Labelled photos from "Brackets", an image-classification folder in oyekanjohn/Brackets_data. The possible labels are: correct, incorrect.

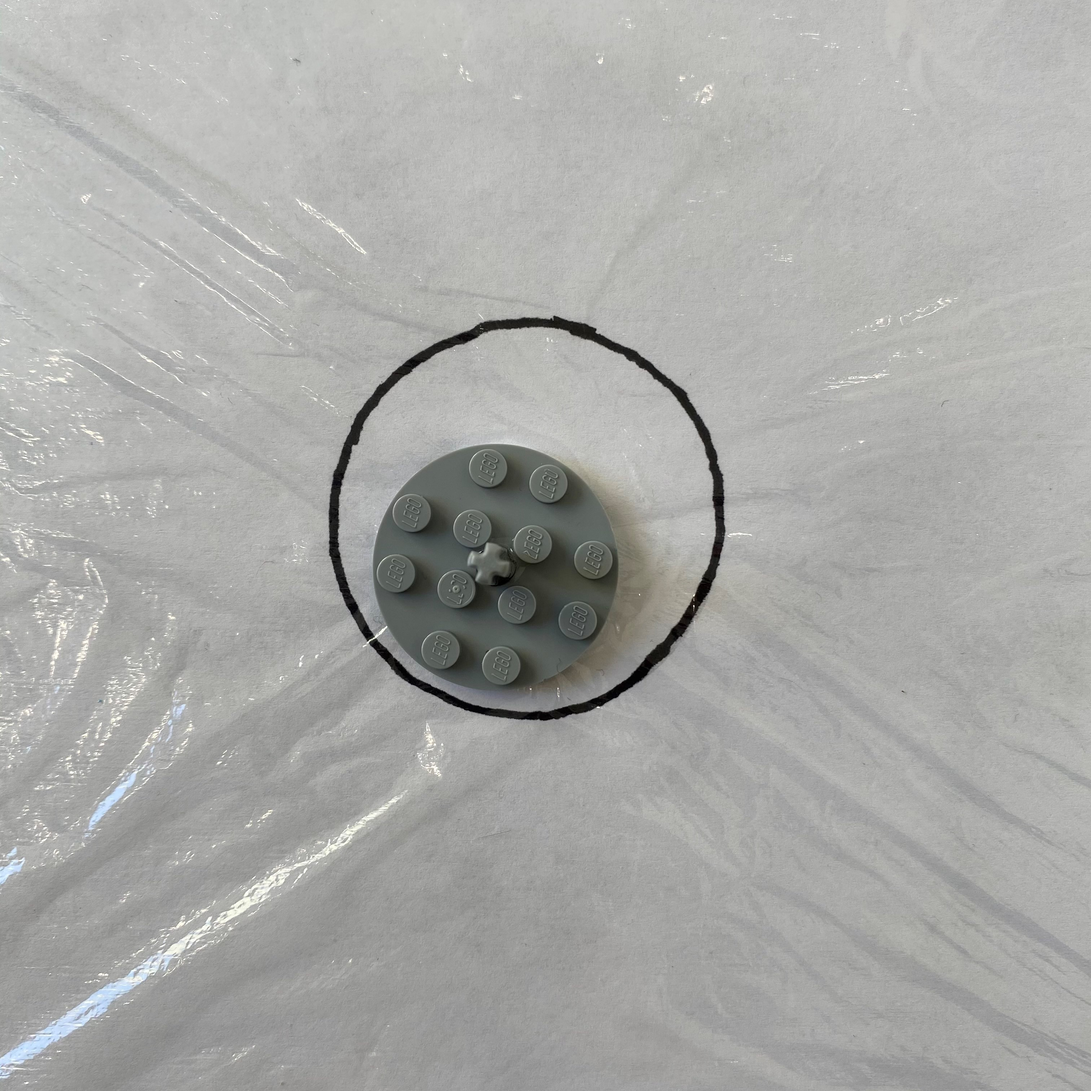
Label: incorrect

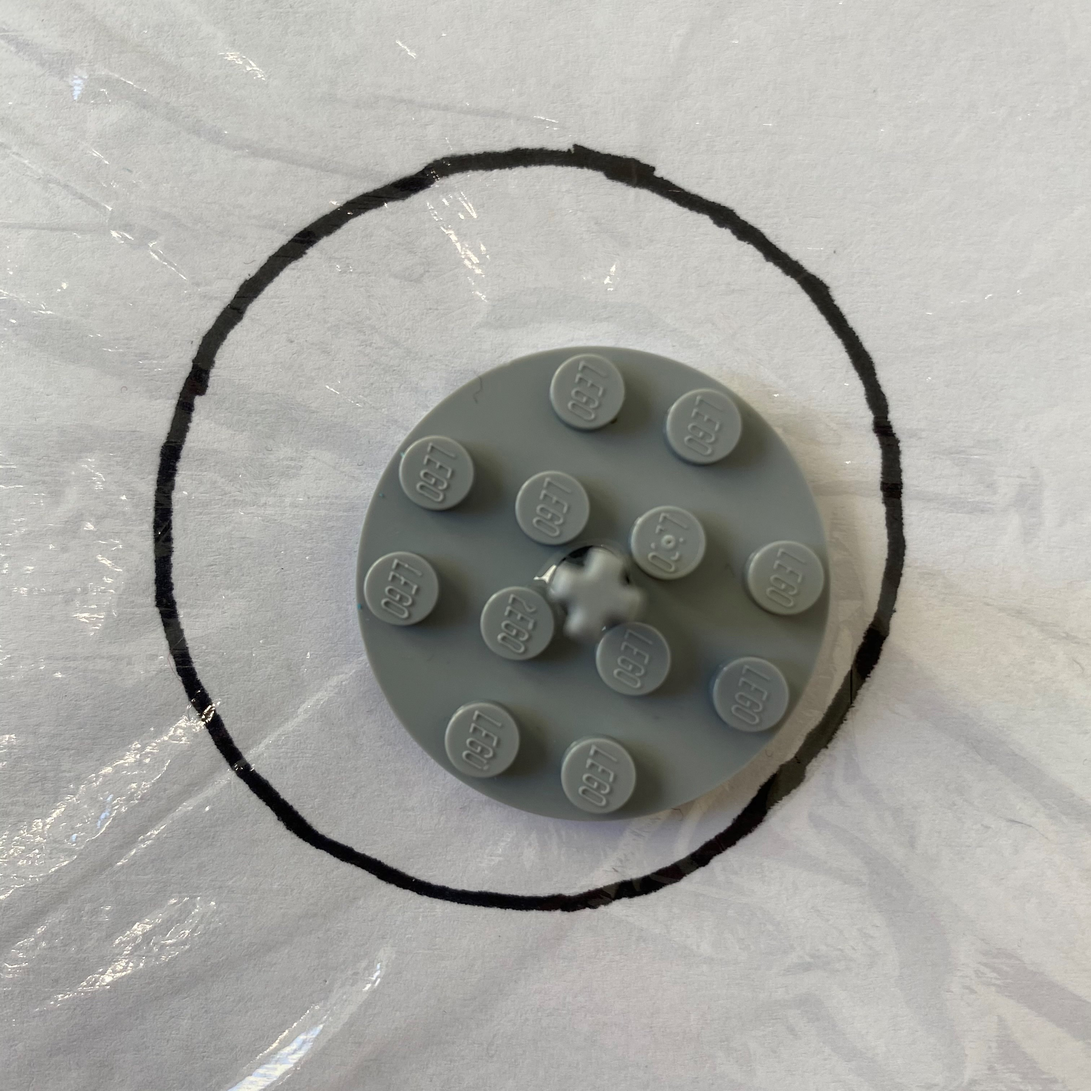
Label: incorrect

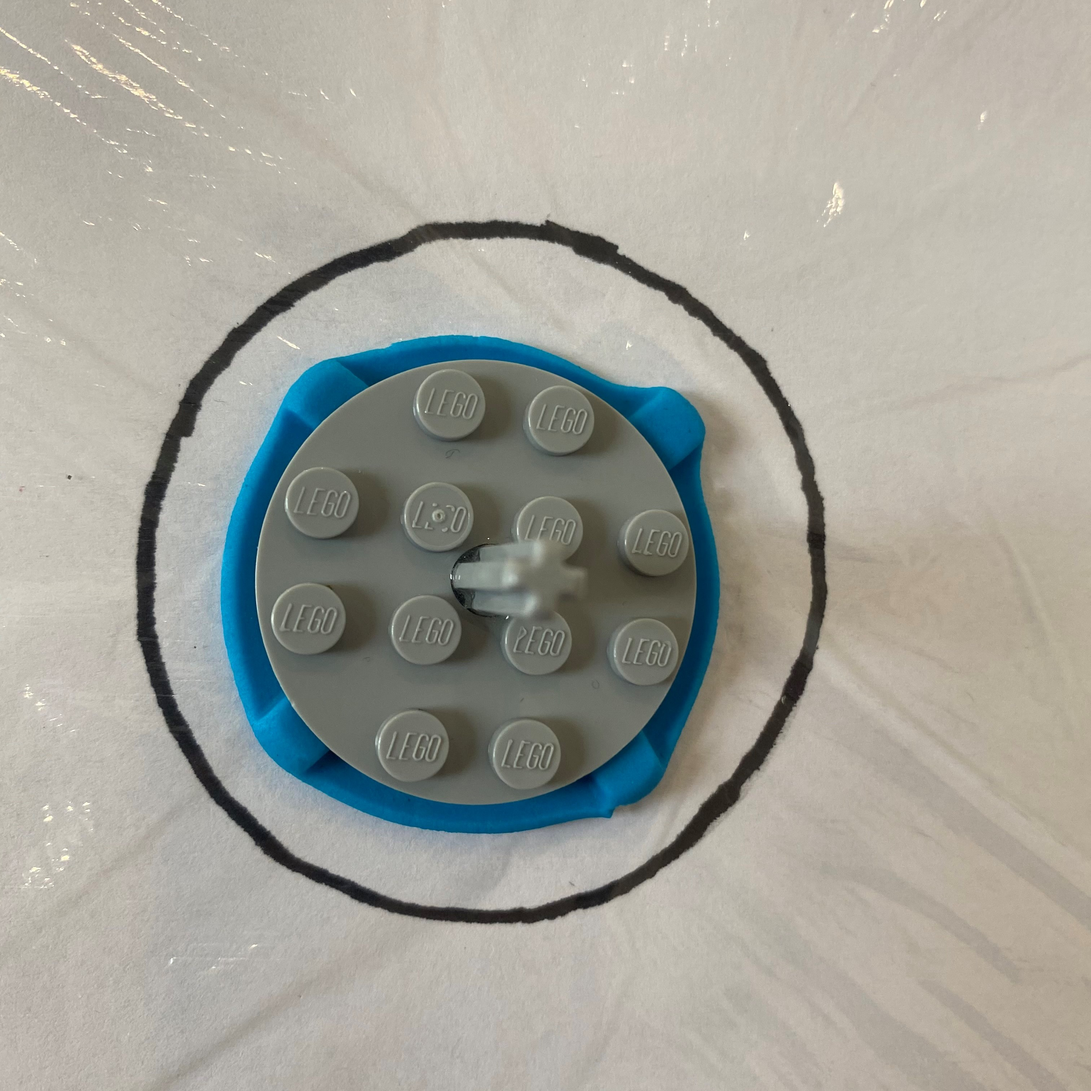
Label: correct

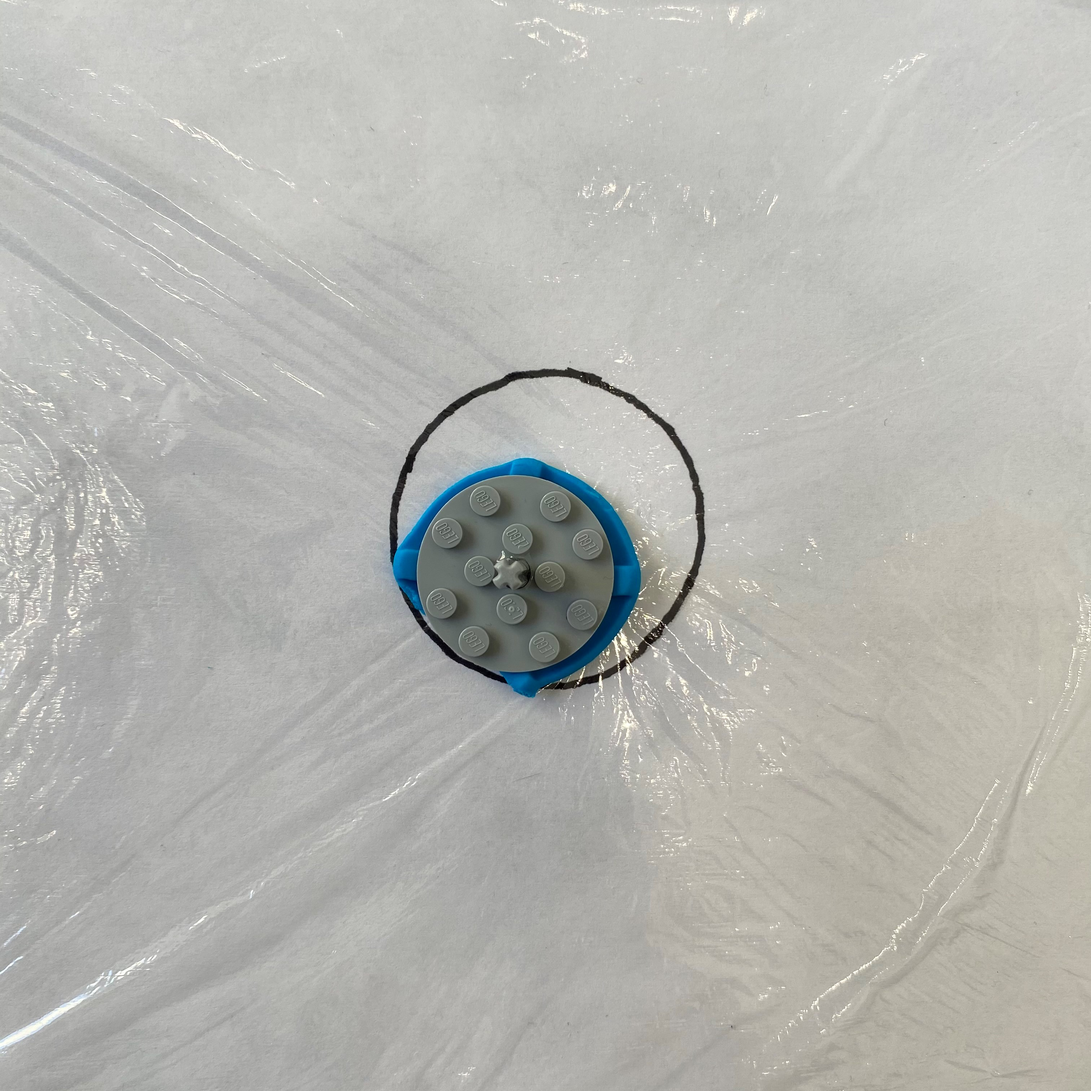
Label: incorrect

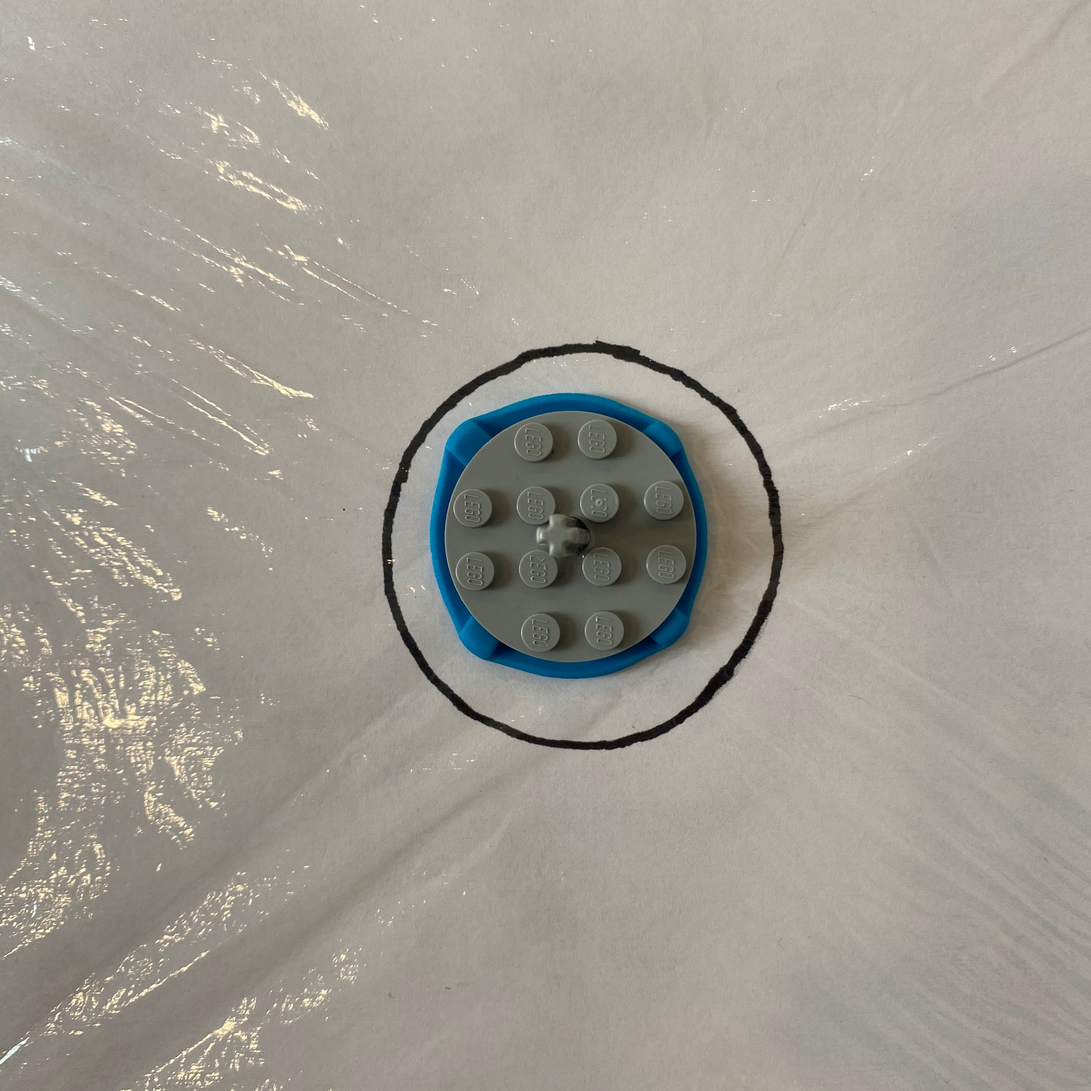
Label: correct

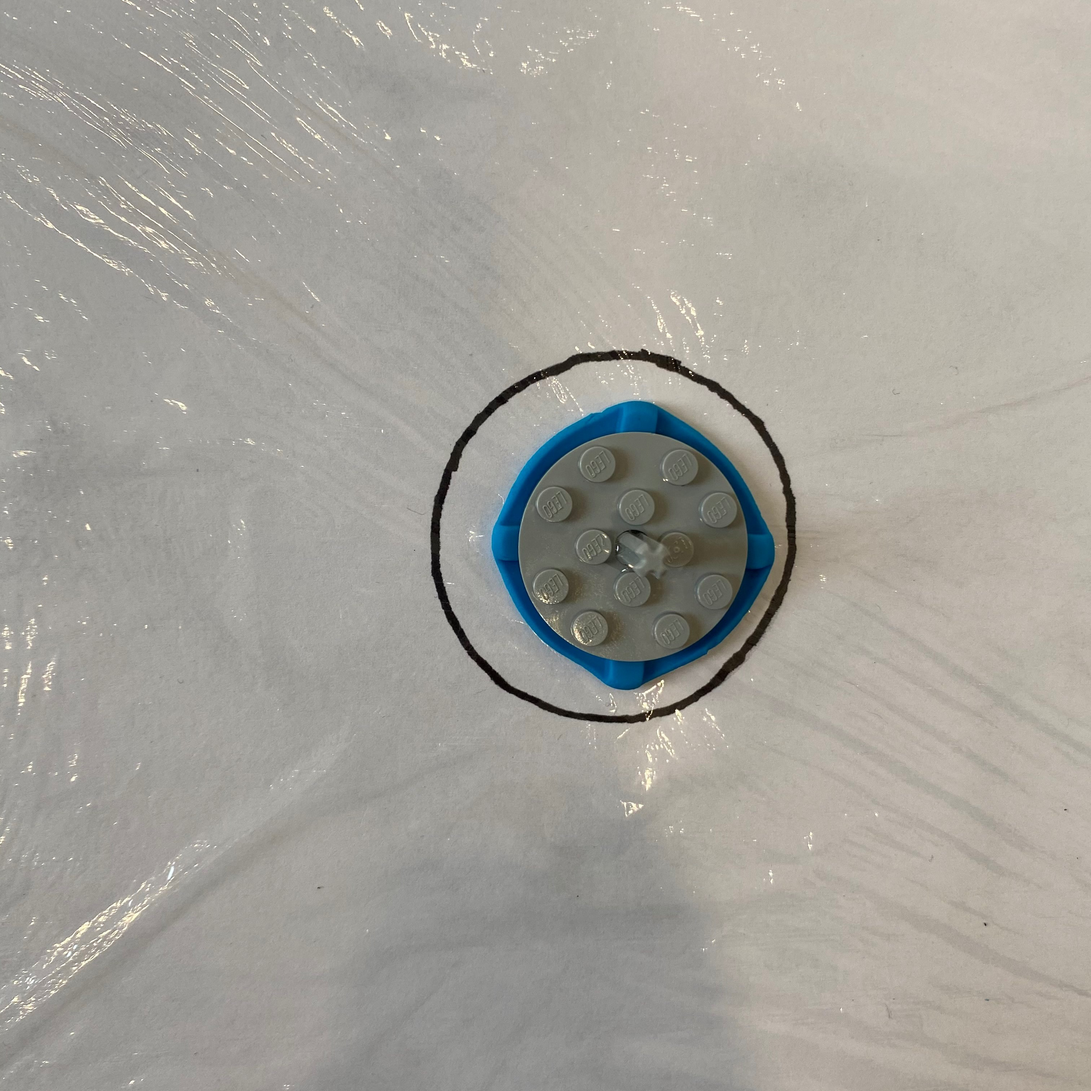
Label: correct
